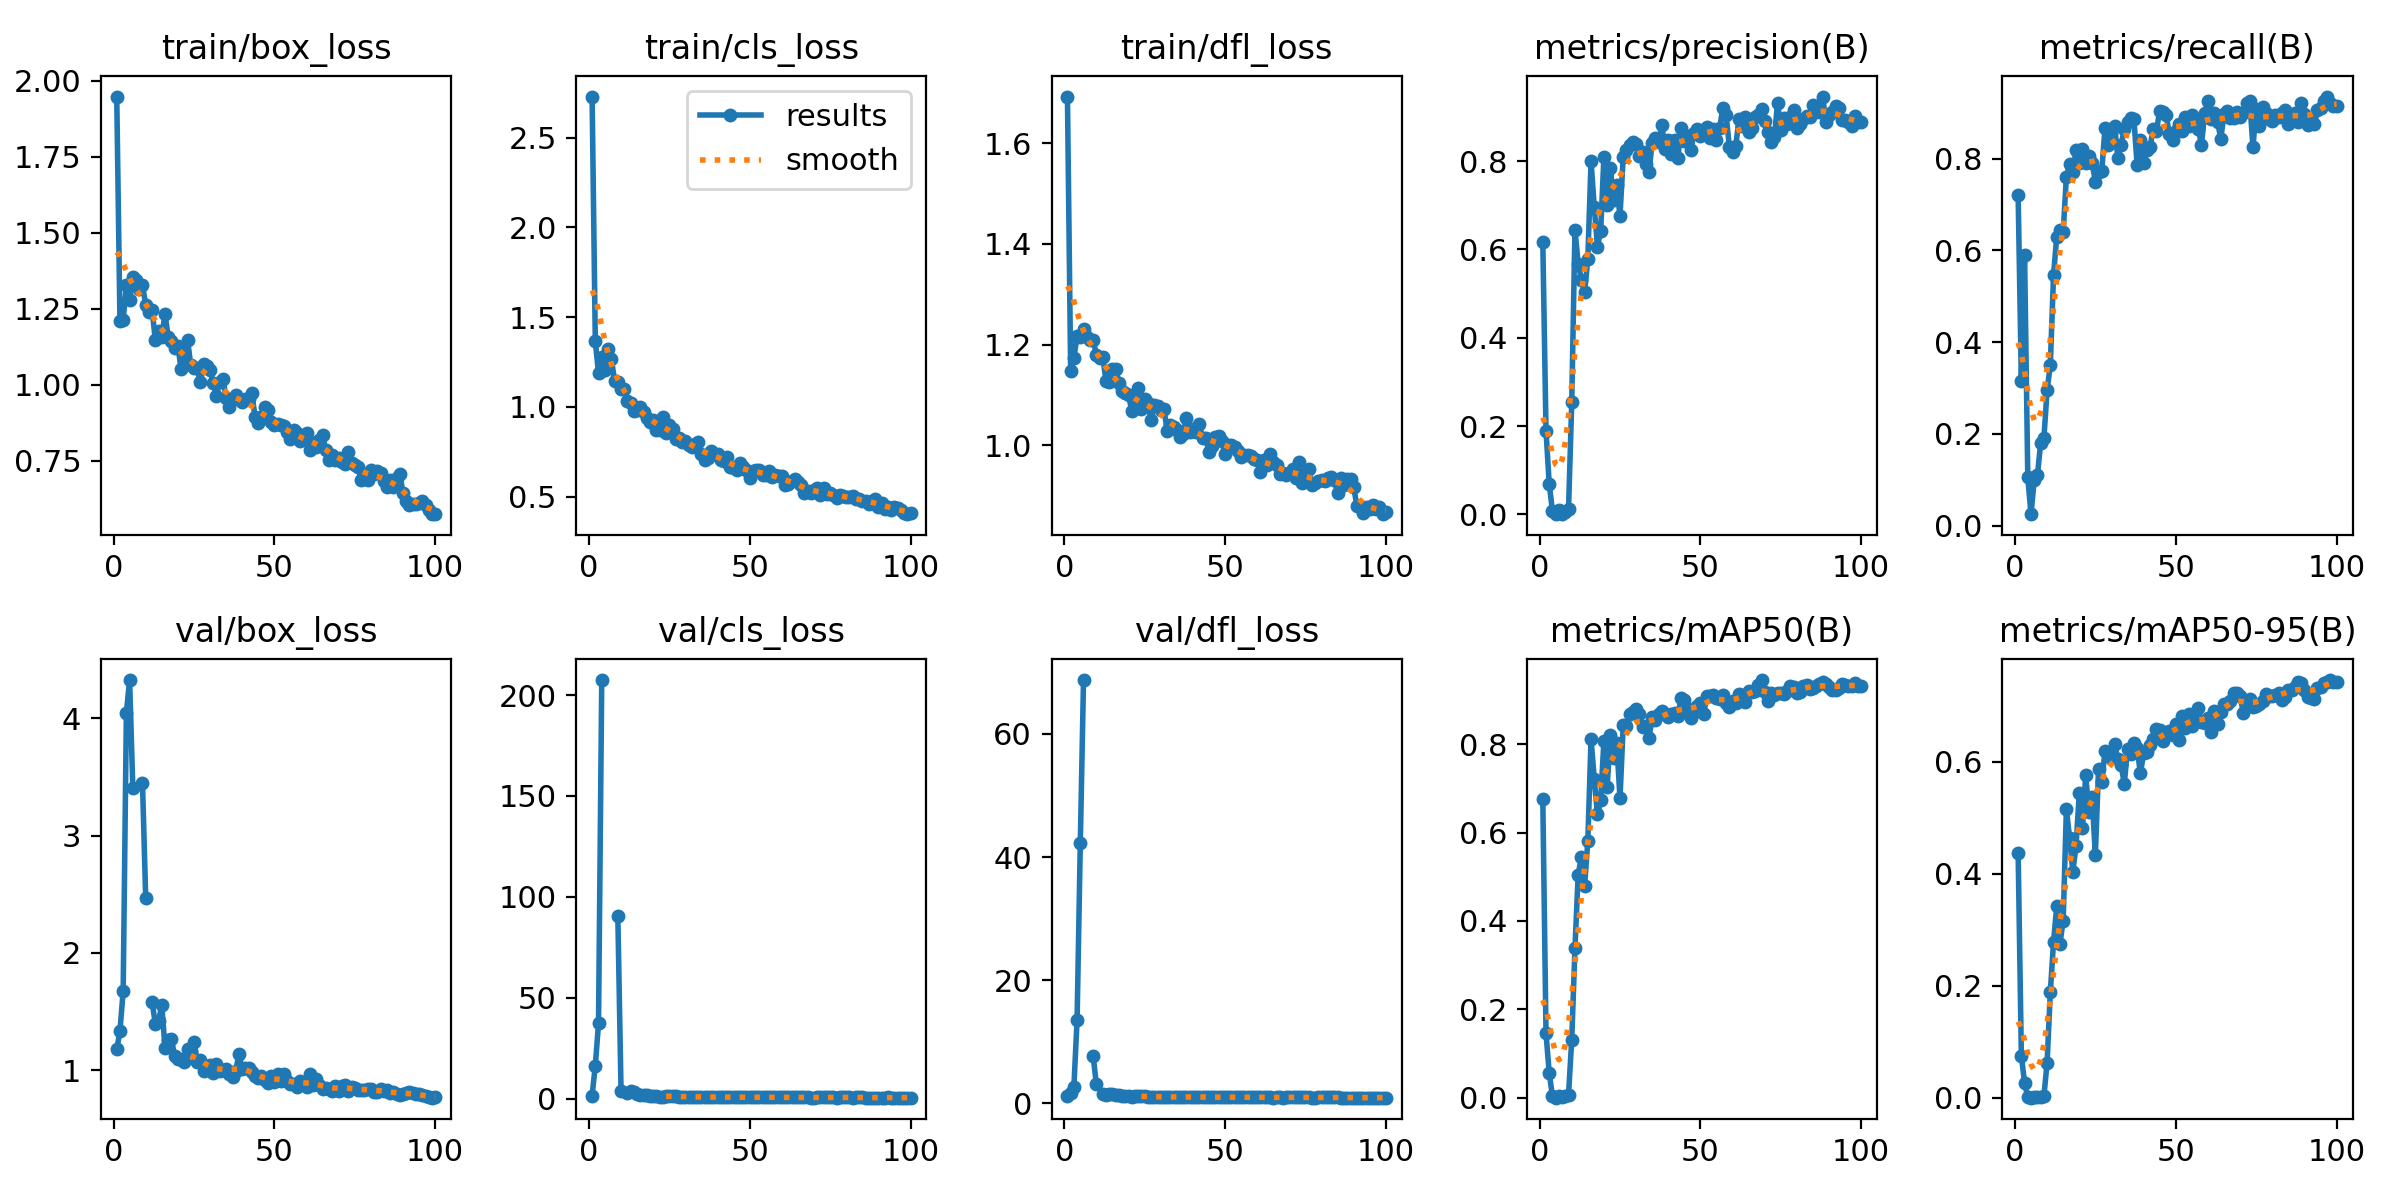

The data file committed next to this chart (first rows):
epoch, time, train/box_loss, train/cls_loss, train/dfl_loss, metrics/precision(B), metrics/recall(B), metrics/mAP50(B), metrics/mAP50-95(B), val/box_loss, val/cls_loss, val/dfl_loss, lr/pg0, lr/pg1, lr/pg2
1, 10.96, 1.948, 2.729, 1.693, 0.6174, 0.72, 0.6768, 0.4369, 1.177, 1.593, 1.157, 0.00024, 0.00024, 0.00024
2, 22.38, 1.209, 1.366, 1.148, 0.1892, 0.315, 0.146, 0.0749, 1.333, 16.46, 1.77, 0.0004951, 0.0004951, 0.0004951
3, 36.03, 1.213, 1.186, 1.174, 0.06866, 0.59, 0.05602, 0.02638, 1.676, 37.39, 2.649, 0.000745, 0.000745, 0.000745
4, 56.94, 1.326, 1.279, 1.217, 0.00792, 0.105, 0.00316, 0.00095, 4.048, 207.4, 13.58, 0.0009897, 0.0009897, 0.0009897
5, 78.14, 1.278, 1.204, 1.216, 0.00052, 0.025, 0.00021, 6e-05, 4.325, inf, 42.35, 0.001229, 0.001229, 0.001229
6, 98.92, 1.355, 1.322, 1.23, 0.01054, 0.1, 0.00435, 0.00129, 3.407, inf, 68.74, 0.001464, 0.001464, 0.001464
7, 110.2, 1.344, 1.265, 1.215, 0.00203, 0.11, 0.00106, 0.00055, nan, nan, nan, 0.001693, 0.001693, 0.001693
8, 134.2, 1.313, 1.147, 1.208, 0.00651, 0.18, 0.00444, 0.00144, nan, nan, nan, 0.001861, 0.001861, 0.001861
9, 145.4, 1.327, 1.141, 1.209, 0.0113, 0.19, 0.00691, 0.00254, 3.451, 90.68, 7.627, 0.001842, 0.001842, 0.001842
10, 167.5, 1.263, 1.1, 1.18, 0.2543, 0.295, 0.1315, 0.06226, 2.469, 3.91, 3.118, 0.001822, 0.001822, 0.001822
11, 189.1, 1.239, 1.1, 1.173, 0.6451, 0.35, 0.3378, 0.188, nan, nan, nan, 0.001802, 0.001802, 0.001802
12, 216.4, 1.245, 1.036, 1.175, 0.5678, 0.5452, 0.5049, 0.278, 1.579, 2.65, 1.597, 0.001782, 0.001782, 0.001782
13, 236.8, 1.147, 1.024, 1.127, 0.5315, 0.63, 0.5445, 0.3418, 1.395, 3.805, 1.429, 0.001762, 0.001762, 0.001762
14, 259.1, 1.178, 0.9795, 1.125, 0.5027, 0.645, 0.4799, 0.2752, 1.417, 3.162, 1.518, 0.001743, 0.001743, 0.001743
15, 281.6, 1.158, 0.9812, 1.152, 0.5787, 0.64, 0.5808, 0.3165, 1.553, 2.52, 1.565, 0.001723, 0.001723, 0.001723
16, 302.8, 1.233, 0.9992, 1.152, 0.7996, 0.76, 0.8115, 0.5154, 1.193, 1.946, 1.294, 0.001703, 0.001703, 0.001703
17, 324.1, 1.157, 0.9722, 1.125, 0.6956, 0.7883, 0.7212, 0.4637, 1.256, 1.794, 1.328, 0.001683, 0.001683, 0.001683
18, 346, 1.143, 0.9375, 1.108, 0.6062, 0.77, 0.6409, 0.4035, 1.263, 1.902, 1.242, 0.001663, 0.001663, 0.001663
19, 360.3, 1.122, 0.9152, 1.104, 0.6428, 0.8188, 0.6737, 0.4495, 1.122, 1.596, 1.181, 0.001644, 0.001644, 0.001644
20, 376.4, 1.129, 0.9252, 1.1, 0.8095, 0.79, 0.8071, 0.5434, 1.092, 1.169, 1.135, 0.001624, 0.001624, 0.001624
21, 398.2, 1.05, 0.8694, 1.068, 0.701, 0.82, 0.7024, 0.4817, 1.093, 1.248, 1.109, 0.001604, 0.001604, 0.001604
22, 422.2, 1.085, 0.872, 1.09, 0.7842, 0.79, 0.8211, 0.5756, 1.072, 1.097, 1.13, 0.001584, 0.001584, 0.001584
23, 446.3, 1.148, 0.9452, 1.113, 0.7112, 0.805, 0.7687, 0.5105, 1.181, 1.112, 1.181, 0.001564, 0.001564, 0.001564
24, 463.9, 1.066, 0.8559, 1.071, 0.7456, 0.79, 0.8024, 0.5362, 1.165, 1.321, 1.152, 0.001545, 0.001545, 0.001545
25, 477.5, 1.055, 0.8998, 1.093, 0.6756, 0.7498, 0.6771, 0.4343, 1.242, 1.405, 1.26, 0.001525, 0.001525, 0.001525
26, 501.2, 1.055, 0.8747, 1.085, 0.8091, 0.77, 0.8424, 0.5877, 1.07, 1.217, 1.118, 0.001505, 0.001505, 0.001505
27, 525.8, 1.007, 0.8228, 1.05, 0.8241, 0.7729, 0.8416, 0.5634, 1.089, 1.267, 1.112, 0.001485, 0.001485, 0.001485
28, 541.5, 1.069, 0.8275, 1.08, 0.8359, 0.866, 0.8679, 0.6191, 0.9937, 1.028, 1.07, 0.001465, 0.001465, 0.001465
29, 564, 1.06, 0.8066, 1.079, 0.8428, 0.83, 0.8737, 0.6132, 1.025, 1.072, 1.049, 0.001446, 0.001446, 0.001446
30, 588.4, 1.049, 0.81, 1.07, 0.8394, 0.855, 0.8783, 0.606, 1.042, 0.8828, 1.066, 0.001426, 0.001426, 0.001426
31, 607.1, 1.005, 0.7897, 1.072, 0.8122, 0.87, 0.8677, 0.6311, 0.9798, 0.9728, 1.051, 0.001406, 0.001406, 0.001406
32, 632, 0.9629, 0.7799, 1.029, 0.8208, 0.8016, 0.8389, 0.6045, 1.05, 0.9181, 1.082, 0.001386, 0.001386, 0.001386
33, 652.5, 1.008, 0.793, 1.04, 0.7931, 0.83, 0.8413, 0.5942, 0.9938, 0.9866, 1.051, 0.001366, 0.001366, 0.001366
34, 681.4, 1.018, 0.8062, 1.036, 0.7755, 0.8635, 0.8136, 0.5606, 1.005, 1.058, 1.047, 0.001347, 0.001347, 0.001347
35, 707.7, 0.9571, 0.7367, 1.03, 0.8417, 0.88, 0.8622, 0.6229, 1.009, 0.886, 1.054, 0.001327, 0.001327, 0.001327
36, 727.9, 0.9278, 0.7039, 1.017, 0.8515, 0.8884, 0.8548, 0.6139, 0.9701, 0.8709, 1.052, 0.001307, 0.001307, 0.001307
37, 750.6, 0.9528, 0.7185, 1.023, 0.8428, 0.885, 0.8678, 0.6331, 0.9431, 0.793, 1.034, 0.001287, 0.001287, 0.001287
38, 765.9, 0.9669, 0.7542, 1.055, 0.8814, 0.785, 0.8757, 0.6242, 0.9949, 0.7585, 1.014, 0.001267, 0.001267, 0.001267
39, 781.3, 0.9536, 0.7391, 1.027, 0.827, 0.84, 0.8686, 0.5791, 1.141, 0.8695, 1.097, 0.001248, 0.001248, 0.001248
40, 795, 0.9417, 0.7377, 1.032, 0.8483, 0.79, 0.8613, 0.6149, 1.01, 0.8431, 1.048, 0.001228, 0.001228, 0.001228
41, 822.1, 0.9519, 0.7054, 1.027, 0.8155, 0.8177, 0.8689, 0.618, 1.018, 0.8754, 1.037, 0.001208, 0.001208, 0.001208
42, 844.8, 0.9513, 0.7009, 1.043, 0.8483, 0.825, 0.8695, 0.6294, 1.015, 0.8994, 1.06, 0.001188, 0.001188, 0.001188
43, 866.9, 0.9709, 0.7238, 1.014, 0.8077, 0.865, 0.8637, 0.6407, 0.9828, 0.8072, 1.048, 0.001168, 0.001168, 0.001168
44, 881.3, 0.8936, 0.6674, 1.015, 0.8742, 0.86, 0.9046, 0.6587, 0.9505, 0.7606, 1.035, 0.001149, 0.001149, 0.001149
45, 904.1, 0.8749, 0.6577, 0.9859, 0.8457, 0.9046, 0.8988, 0.6564, 0.9301, 0.7711, 1.038, 0.001129, 0.001129, 0.001129
46, 928.7, 0.8947, 0.6481, 0.9986, 0.8572, 0.9004, 0.8797, 0.6368, 0.9491, 0.7699, 1.042, 0.001109, 0.001109, 0.001109
47, 944.6, 0.9276, 0.687, 1.016, 0.8246, 0.895, 0.8583, 0.6479, 0.9144, 0.7721, 1.016, 0.001089, 0.001089, 0.001089
48, 970.1, 0.9176, 0.6667, 1.019, 0.8635, 0.8537, 0.8725, 0.6553, 0.8875, 0.7564, 1.013, 0.001069, 0.001069, 0.001069
49, 992.1, 0.8762, 0.6465, 1.008, 0.8733, 0.84, 0.8869, 0.6482, 0.9467, 0.7336, 1.006, 0.00105, 0.00105, 0.00105
50, 1019, 0.8663, 0.606, 0.982, 0.8571, 0.86, 0.8935, 0.6677, 0.8983, 0.725, 1.002, 0.00103, 0.00103, 0.00103
51, 1036, 0.8716, 0.6457, 0.9998, 0.8628, 0.875, 0.8673, 0.6389, 0.965, 0.7881, 1.035, 0.00101, 0.00101, 0.00101
52, 1060, 0.8664, 0.6514, 1.001, 0.8766, 0.86, 0.9082, 0.6814, 0.906, 0.7154, 1.008, 0.0009902, 0.0009902, 0.0009902
53, 1086, 0.8632, 0.6493, 0.9973, 0.8513, 0.89, 0.9089, 0.661, 0.9686, 0.7652, 1.044, 0.0009704, 0.0009704, 0.0009704
54, 1101, 0.8435, 0.6229, 0.9884, 0.872, 0.87, 0.9113, 0.6854, 0.9114, 0.7357, 1.008, 0.0009506, 0.0009506, 0.0009506
55, 1118, 0.8197, 0.6222, 0.9763, 0.8484, 0.8954, 0.9036, 0.6641, 0.8856, 0.7226, 0.9891, 0.0009308, 0.0009308, 0.0009308
56, 1145, 0.8519, 0.6416, 0.9811, 0.8758, 0.8817, 0.901, 0.6769, 0.8846, 0.6601, 0.9936, 0.000911, 0.000911, 0.000911
57, 1166, 0.8409, 0.6077, 0.9799, 0.9202, 0.8648, 0.9109, 0.6963, 0.8598, 0.6801, 0.9908, 0.0008912, 0.0008912, 0.0008912
58, 1192, 0.815, 0.6207, 0.9789, 0.9044, 0.83, 0.8932, 0.6707, 0.9059, 0.7761, 1.022, 0.0008714, 0.0008714, 0.0008714
59, 1210, 0.824, 0.6157, 0.9727, 0.832, 0.9, 0.8836, 0.6689, 0.883, 0.719, 0.9938, 0.0008516, 0.0008516, 0.0008516
60, 1233, 0.8397, 0.6141, 0.9713, 0.8212, 0.925, 0.8979, 0.6789, 0.8551, 0.7131, 0.9896, 0.0008318, 0.0008318, 0.0008318
... 40 more rows
